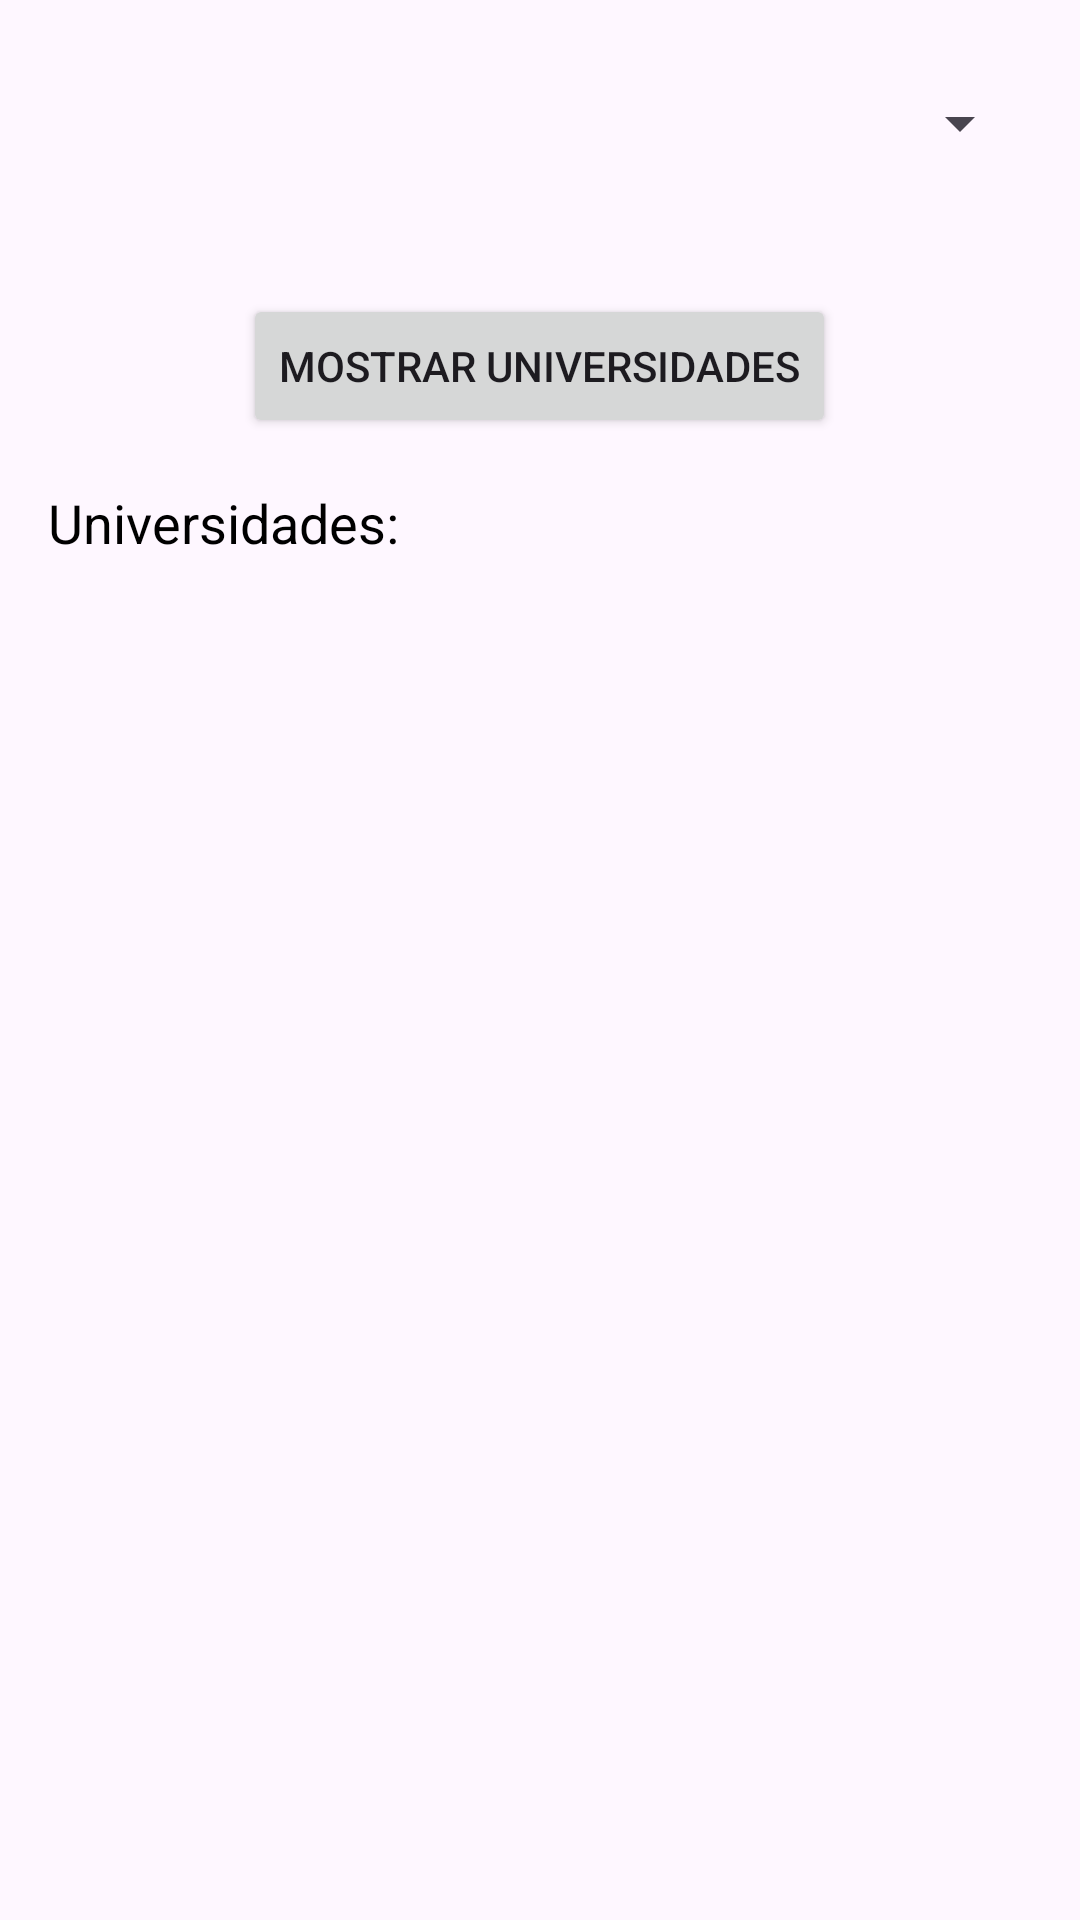

Write the Android layout XML for this screen, with the resource values it uses.
<!-- AndroidManifest.xml: application theme Theme.BaseExam2 -->
<!-- res/layout/fragment_user.xml -->
<LinearLayout xmlns:android="http://schemas.android.com/apk/res/android"
    xmlns:tools="http://schemas.android.com/tools"
    android:layout_width="match_parent"
    android:layout_height="match_parent"
    android:orientation="vertical"
    android:padding="16dp"
    tools:context="com.example.fragment.FragmentUser">

    
    <Spinner
        android:id="@+id/spinnerCountry"
        android:layout_width="match_parent"
        android:layout_height="50dp"
        android:layout_marginBottom="16dp"
        android:spinnerMode="dropdown" />

    
    <Button
        android:id="@+id/btnShowUniversities"
        android:layout_width="wrap_content"
        android:layout_height="wrap_content"
        android:text="Mostrar Universidades"
        android:layout_gravity="center"
        android:layout_marginTop="16dp"/>

    
    <TextView
        android:id="@+id/tvUniversities"
        android:layout_width="wrap_content"
        android:layout_height="wrap_content"
        android:textColor="@color/black"
        android:text="Universidades:"
        android:textSize="18sp"
        android:layout_marginTop="16dp"/>

</LinearLayout>
<!-- resources referenced by this layout -->
<resources>
  <color name="black">#FF000000</color>
  <style name="Theme.BaseExam2" parent="Base.Theme.BaseExam2" />
  <style name="Base.Theme.BaseExam2" parent="Theme.Material3.DayNight.NoActionBar">
          
          
      </style>
</resources>
